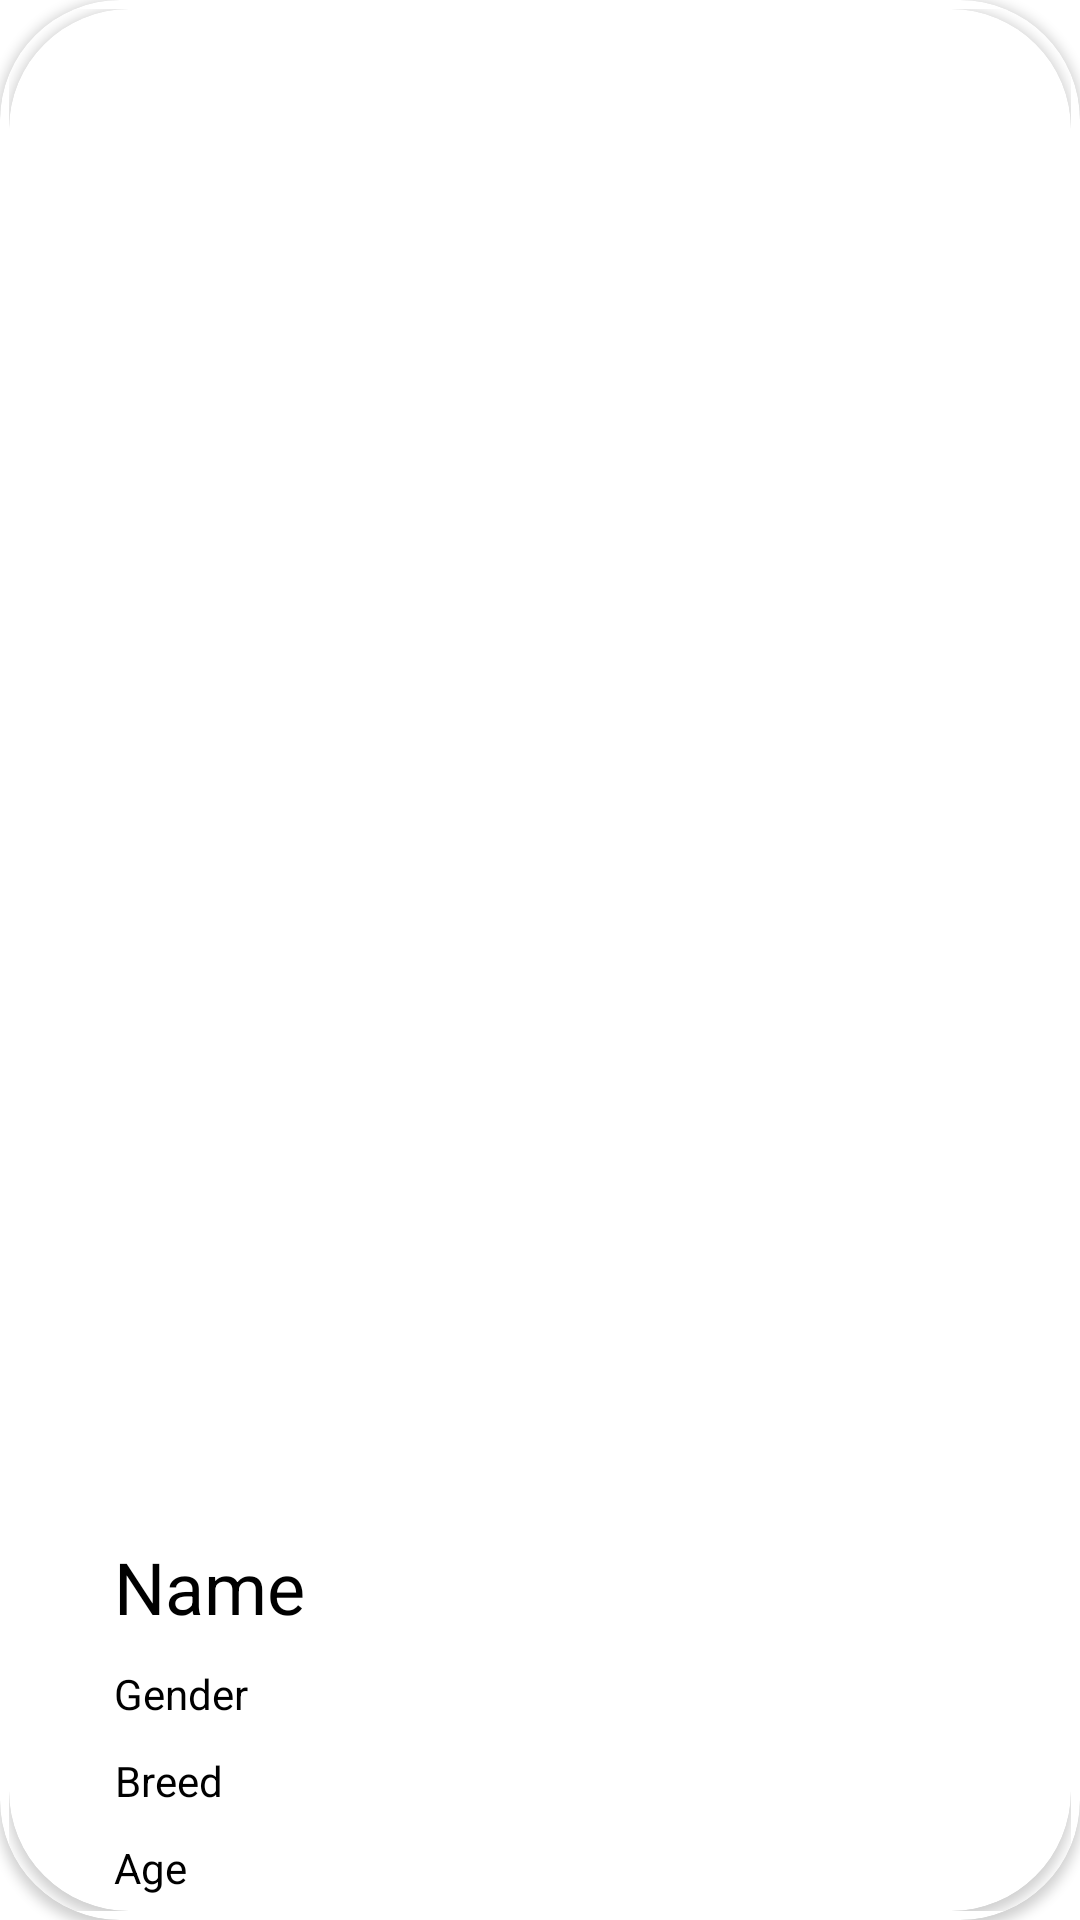

Write the Android layout XML for this screen, with the resource values it uses.
<!-- AndroidManifest.xml: application theme Theme.DDating -->
<!-- res/layout/course_rv_item.xml -->
<?xml version="1.0" encoding="utf-8"?>
<androidx.cardview.widget.CardView xmlns:android="http://schemas.android.com/apk/res/android"
    xmlns:app="http://schemas.android.com/apk/res-auto"
    android:layout_width="match_parent"
    android:layout_height="wrap_content"
    android:layout_margin="5dp"
    android:elevation="8dp"
    app:cardCornerRadius="40dp">

    <LinearLayout
        android:layout_width="match_parent"
        android:layout_height="wrap_content"
        android:layout_margin="3dp"
        android:orientation="vertical">


        

        <androidx.cardview.widget.CardView
            android:layout_width="match_parent"
            android:layout_height="match_parent"
            app:cardCornerRadius="40dp">

            <RelativeLayout
                android:layout_width="match_parent"
                android:layout_height="match_parent">

                <ImageView
                    android:id="@+id/DogName"
                    android:layout_width="match_parent"
                    android:layout_height="match_parent"
                    android:scaleType="centerCrop" />

                
                <TextView
                    android:id="@+id/idTVCourseName"
                    android:layout_width="wrap_content"
                    android:layout_height="wrap_content"
                    android:layout_above="@+id/DogGender"
                    android:layout_marginLeft="30dp"
                    android:padding="5dp"
                    android:text="Name"
                    android:textAlignment="center"
                    android:textSize="24dp"
                    android:textColor="@color/black" />

                
                <TextView
                    android:id="@+id/DogGender"
                    android:layout_width="wrap_content"
                    android:layout_height="wrap_content"
                    android:layout_above="@+id/DogBreed"
                    android:layout_marginLeft="30dp"
                    android:padding="5dp"
                    android:text="Gender"
                    android:textAlignment="center"
                    android:textColor="@color/black" />

                
                <TextView
                    android:id="@+id/DogBreed"
                    android:layout_width="wrap_content"
                    android:layout_height="wrap_content"
                    android:layout_above="@+id/DogAge"
                    android:layout_marginLeft="30dp"
                    android:padding="5dp"
                    android:text="Breed"
                    android:textAlignment="center"
                    android:textColor="@color/black" />


                
                <TextView
                    android:id="@+id/DogAge"
                    android:layout_width="wrap_content"
                    android:layout_height="wrap_content"
                    android:layout_alignParentBottom="true"
                    android:layout_marginLeft="30dp"
                    android:padding="5dp"
                    android:text="Age"
                    android:textAlignment="center"
                    android:textColor="@color/black" />

            </RelativeLayout>

        </androidx.cardview.widget.CardView>






    </LinearLayout>

</androidx.cardview.widget.CardView>
<!-- resources referenced by this layout -->
<resources>
  <color name="black">#FF000000</color>
  <style name="Theme.DDating" parent="Theme.MaterialComponents.DayNight.NoActionBar">
          
          <item name="colorPrimary">@color/brown</item>
          <item name="colorPrimaryVariant">@color/black</item>
          <item name="colorOnPrimary">@color/white</item>
          
          <item name="colorSecondary">@color/teal_200</item>
          <item name="colorSecondaryVariant">@color/teal_700</item>
          <item name="colorOnSecondary">@color/brown</item>
          
          <item name="android:statusBarColor">?attr/colorPrimaryVariant</item>
          
      </style>
  <color name="brown">#704f3a</color>
  <color name="white">#FFFFFFFF</color>
  <color name="teal_200">#FF03DAC5</color>
  <color name="teal_700">#FF018786</color>
</resources>
